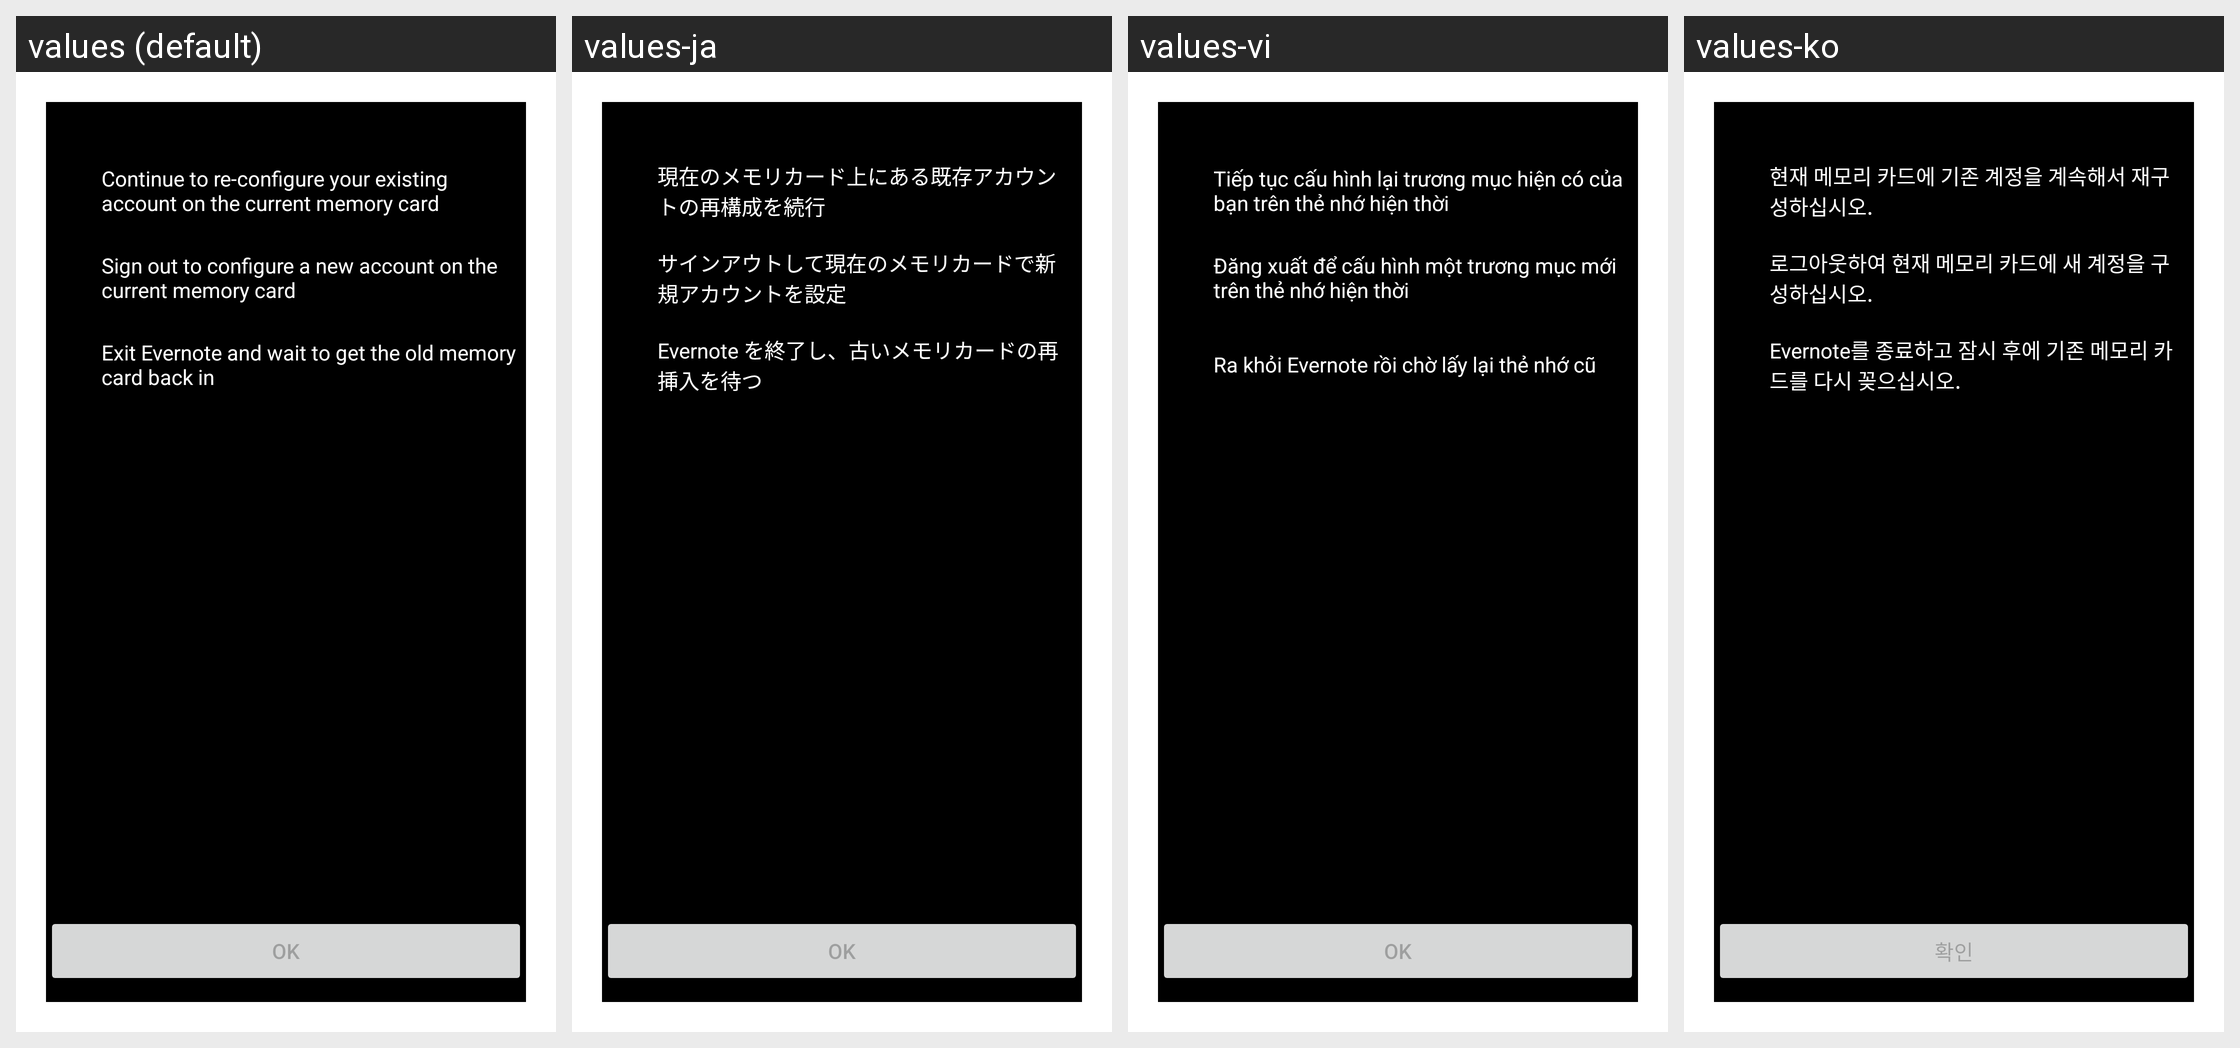

The Android screen above is rendered under several locales of the same app. Produce the string resources it draws, with the default and per-locale values.
Android screen res/layout/sdcard_changed_layout.xml rendered under 4 locales, left to right: values (default), values-ja, values-vi, values-ko. Device: Nexus 5 (rendered at 1080×1920; each locale shown at half size, 540×960, under a caption strip naming it); theme Theme.MaterialComponents.DayNight.NoActionBar.
Other locales in the repository, not shown: values-ar, values-ca, values-cs, values-da, values-de, values-es, values-et, values-fi, values-fr, values-gl, values-hr, values-in, values-it, values-ms, values-nl, values-no, values-pl, values-pt, values-pt-rBR, values-ro, values-ru, values-sr, values-sv, values-th, values-tr, values-uk, values-zh-rCN, values-zh-rTW.
Strings drawn on this screen, with the default value and each locale's value (text and hints the layout hard-codes, and strings that could not be matched under every locale, appear in the picture but are not listed):

sync_preference_ok
  values: Ok
  values-ja: OK
  values-vi: Ok
  values-ko: 확인

sdcard_continue
  values: Continue to re-configure your existing account on the current memory card
  values-ja: 現在のメモリカード上にある既存アカウントの再構成を続行
  values-vi: Tiếp tục cấu hình lại trương mục hiện có của bạn trên thẻ nhớ hiện thời
  values-ko: 현재 메모리 카드에 기존 계정을 계속해서 재구성하십시오.

sdcard_sign_out
  values: Sign out to configure a new account on the current memory card
  values-ja: サインアウトして現在のメモリカードで新規アカウントを設定
  values-vi: Đăng xuất để cấu hình một trương mục mới trên thẻ nhớ hiện thời
  values-ko: 로그아웃하여 현재 메모리 카드에 새 계정을 구성하십시오.

sdcard_exit
  values: Exit Evernote and wait to get the old memory card back in
  values-ja: Evernote を終了し、古いメモリカードの再挿入を待つ
  values-vi: Ra khỏi Evernote rồi chờ lấy lại thẻ nhớ cũ
  values-ko: Evernote를 종료하고 잠시 후에 기존 메모리 카드를 다시 꽂으십시오.
